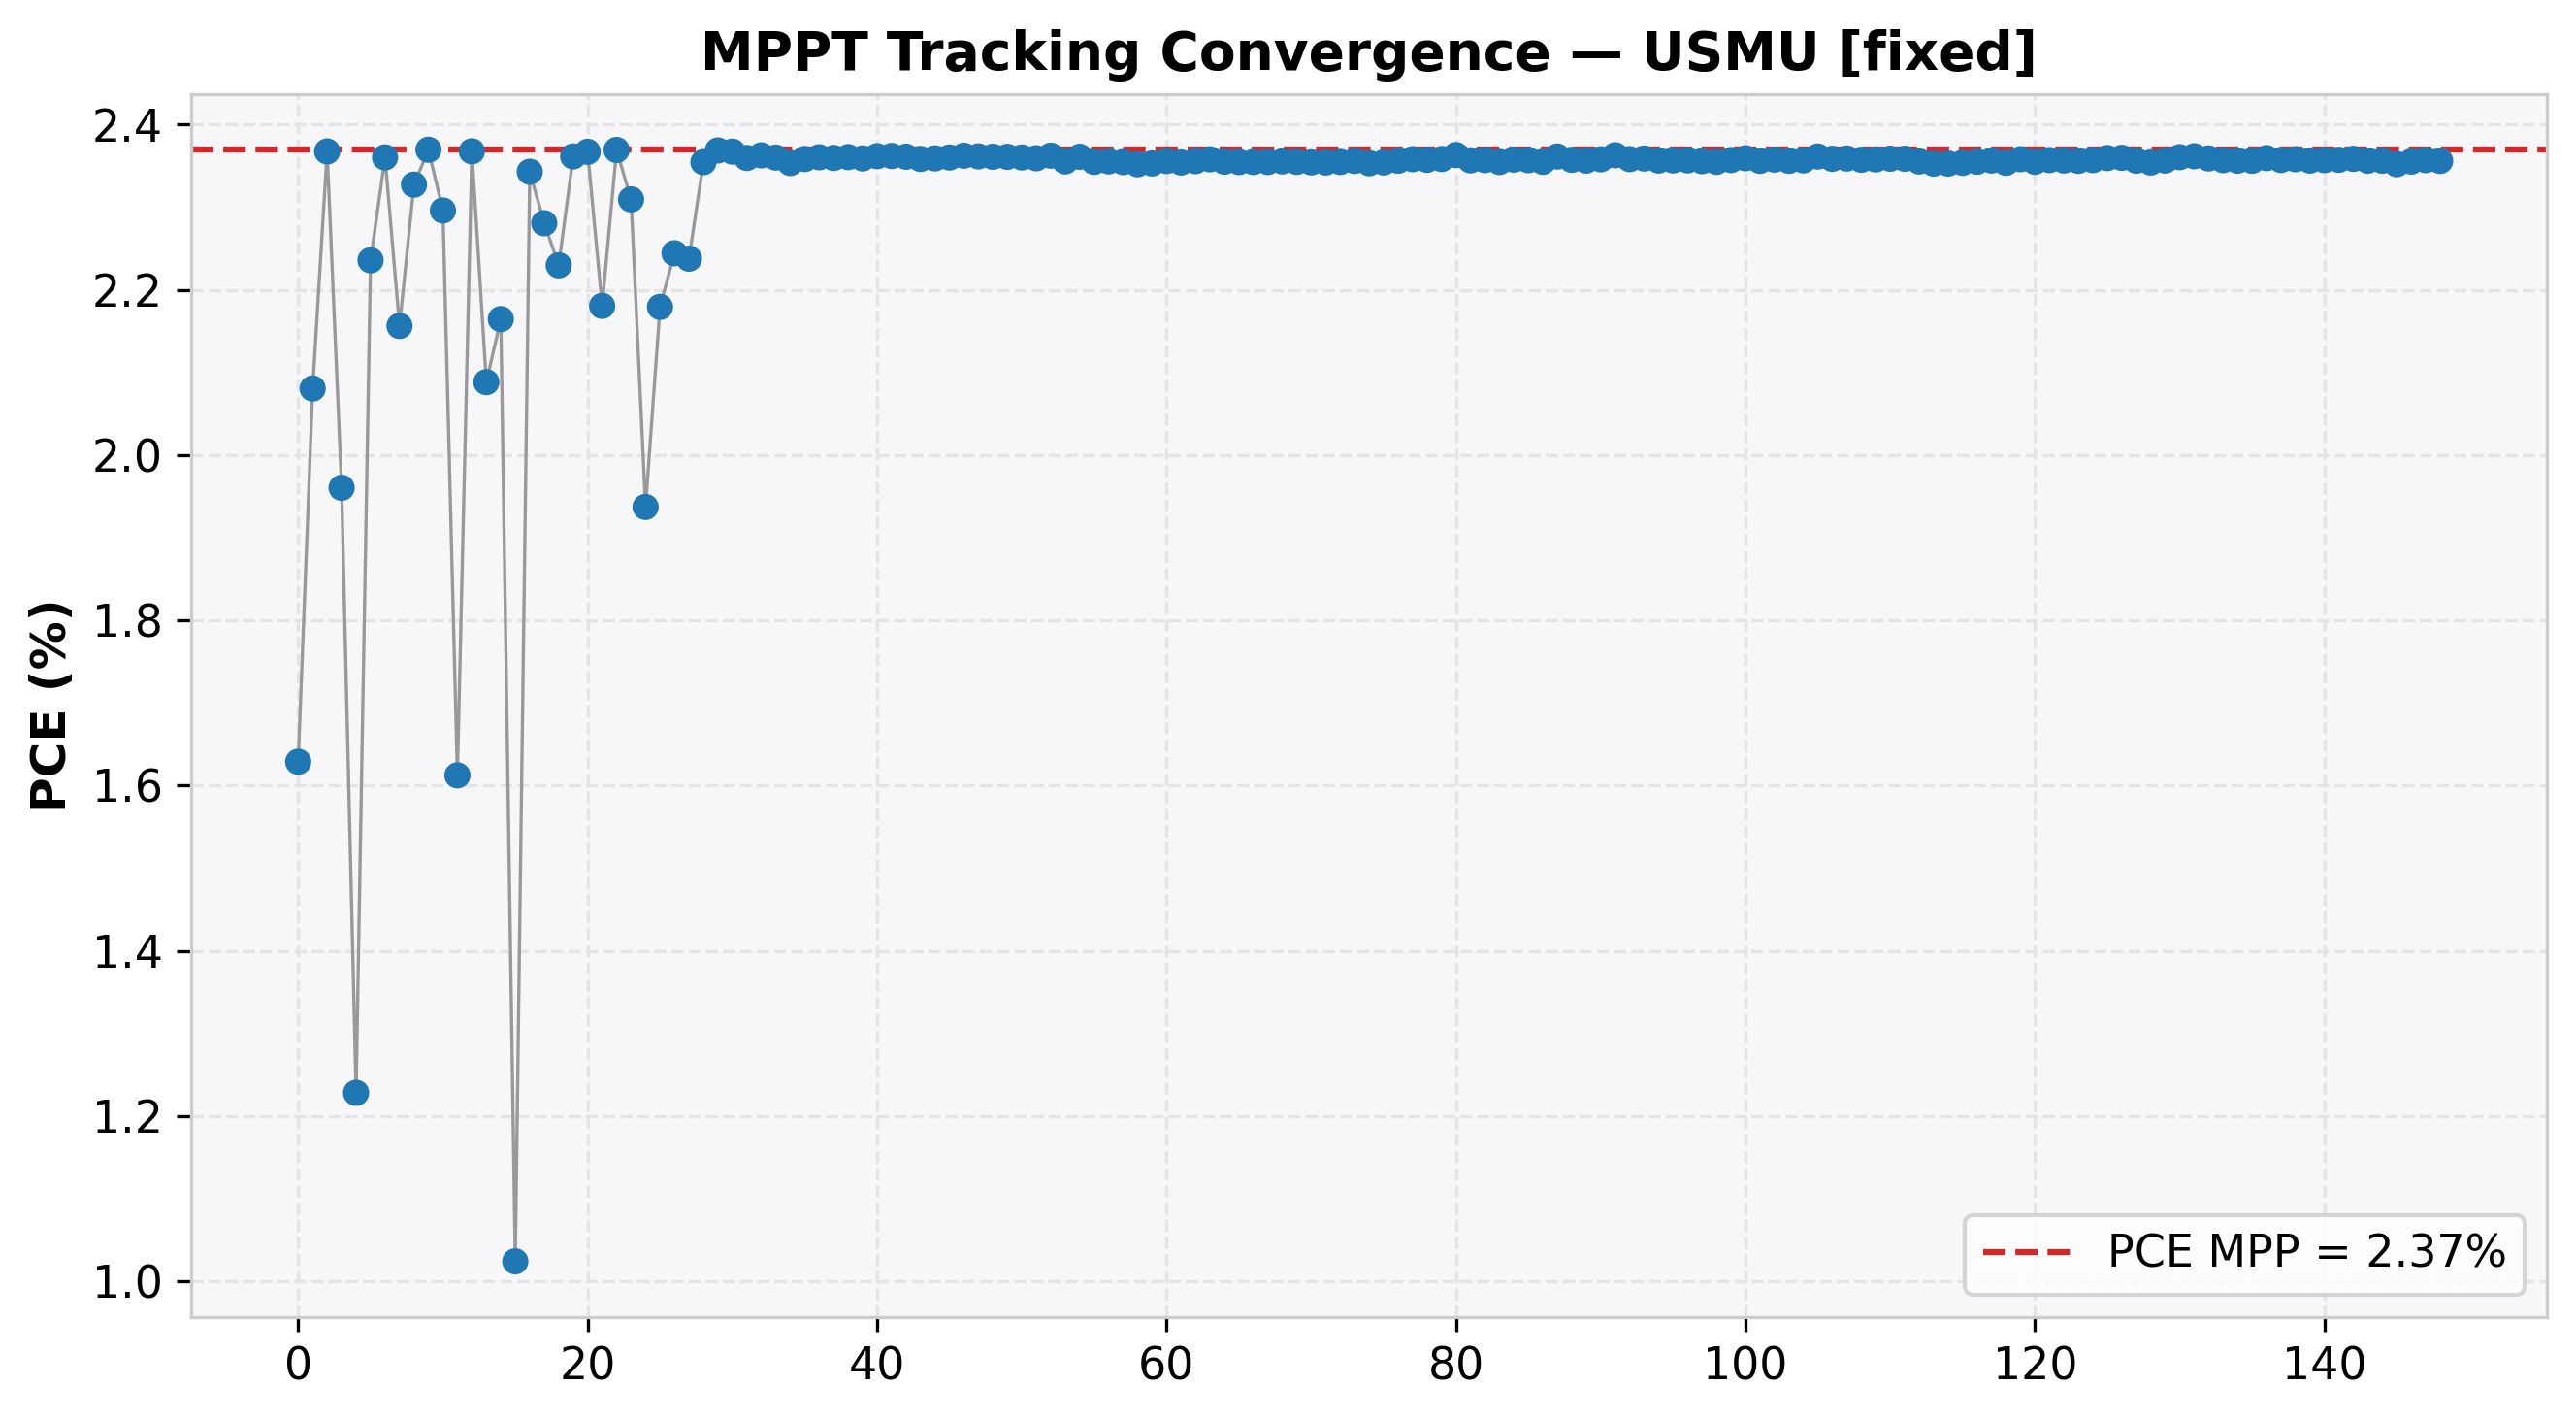

Data behind this chart, as committed beside it:
cycle, time(s), voltage(V), j_current(mA/cm²), power(mW), power_density(mW/cm²), PCE(%), direction, step, mode
0, 2.011, 0.302, -5.393, 8.144, 1.629, 1.629, 0, 0.0, EXPLORE
1, 4.026, 0.388, -5.362, 10.4, 2.08, 2.08, 0, 0.0, EXPLORE
2, 6.045, 0.472, -5.016, 11.84, 2.367, 2.367, 0, 0.0, EXPLORE
3, 8.058, 0.523, -3.748, 9.801, 1.96, 1.96, 0, 0.0, EXPLORE
4, 10.08, 0.547, -2.245, 6.141, 1.228, 1.228, 0, 0.0, EXPLORE
5, 12.1, 0.422, -5.298, 11.18, 2.236, 2.236, 0, 0.0, EXPLORE
6, 14.12, 0.462, -5.109, 11.8, 2.36, 2.36, 0, 0.0, EXPLORE
7, 16.14, 0.511, -4.219, 10.78, 2.156, 2.156, 0, 0.0, EXPLORE
8, 18.15, 0.447, -5.206, 11.64, 2.327, 2.327, 0, 0.0, EXPLORE
9, 20.18, 0.471, -5.031, 11.85, 2.369, 2.369, 0, 0.0, EXPLORE
10, 22.19, 0.497, -4.62, 11.48, 2.296, 2.296, 0, 0.0, EXPLORE
11, 24.22, 0.536, -3.008, 8.062, 1.612, 1.612, 0, 0.0, EXPLORE
12, 26.24, 0.466, -5.08, 11.84, 2.368, 2.368, 0, 0.0, EXPLORE
13, 28.25, 0.39, -5.354, 10.44, 2.088, 2.088, 0, 0.0, EXPLORE
14, 30.26, 0.406, -5.331, 10.82, 2.164, 2.164, 0, 0.0, EXPLORE
15, 32.27, 0.552, -1.855, 5.121, 1.024, 1.024, 0, 0.0, EXPLORE
16, 34.28, 0.461, -5.082, 11.71, 2.343, 2.343, 0, 0.0, EXPLORE
17, 36.28, 0.433, -5.267, 11.4, 2.281, 2.281, 0, 0.0, EXPLORE
18, 38.29, 0.42, -5.308, 11.15, 2.23, 2.23, 0, 0.0, EXPLORE
19, 40.31, 0.48, -4.92, 11.81, 2.361, 2.361, 0, 0.0, EXPLORE
20, 42.32, 0.475, -4.983, 11.83, 2.367, 2.367, 0, 0.0, EXPLORE
21, 44.34, 0.409, -5.331, 10.9, 2.18, 2.18, 0, 0.0, EXPLORE
22, 46.36, 0.474, -4.998, 11.85, 2.369, 2.369, 0, 0.0, EXPLORE
23, 48.38, 0.494, -4.675, 11.55, 2.309, 2.309, 0, 0.0, EXPLORE
24, 50.4, 0.524, -3.697, 9.685, 1.937, 1.937, 0, 0.0, EXPLORE
25, 52.42, 0.409, -5.328, 10.9, 2.179, 2.179, 0, 0.0, EXPLORE
26, 54.44, 0.424, -5.293, 11.22, 2.244, 2.244, 0, 0.0, EXPLORE
27, 56.46, 0.503, -4.448, 11.19, 2.238, 2.238, 0, 0.0, EXPLORE
28, 58.48, 0.485, -4.854, 11.77, 2.354, 2.354, 0, 0.0, EXPLORE
29, 60.5, 0.472, -5.018, 11.84, 2.369, 2.369, 0, 0.0, HOLD
30, 62.52, 0.471, -5.026, 11.84, 2.367, 2.367, 0, 0.0, HOLD
31, 64.54, 0.471, -5.009, 11.8, 2.359, 2.359, 0, 0.0, HOLD
32, 66.57, 0.471, -5.016, 11.81, 2.363, 2.363, 0, 0.0, HOLD
33, 68.57, 0.471, -5.01, 11.8, 2.36, 2.36, 0, 0.0, HOLD
34, 70.6, 0.47, -5.007, 11.77, 2.353, 2.353, 0, 0.0, HOLD
35, 72.6, 0.471, -5.007, 11.79, 2.358, 2.358, 0, 0.0, HOLD
36, 74.62, 0.471, -5.011, 11.8, 2.36, 2.36, 0, 0.0, HOLD
37, 76.63, 0.471, -5.009, 11.8, 2.359, 2.359, 0, 0.0, HOLD
38, 78.65, 0.471, -5.012, 11.8, 2.361, 2.361, 0, 0.0, HOLD
39, 80.66, 0.471, -5.008, 11.79, 2.359, 2.359, 0, 0.0, HOLD
40, 82.68, 0.471, -5.014, 11.81, 2.362, 2.362, 0, 0.0, HOLD
41, 84.69, 0.471, -5.015, 11.81, 2.362, 2.362, 0, 0.0, HOLD
42, 86.72, 0.471, -5.013, 11.8, 2.361, 2.361, 0, 0.0, HOLD
43, 88.73, 0.471, -5.007, 11.79, 2.358, 2.358, 0, 0.0, HOLD
44, 90.76, 0.471, -5.008, 11.79, 2.359, 2.359, 0, 0.0, HOLD
45, 92.78, 0.471, -5.011, 11.8, 2.36, 2.36, 0, 0.0, HOLD
46, 94.79, 0.471, -5.015, 11.81, 2.362, 2.362, 0, 0.0, HOLD
47, 96.81, 0.471, -5.014, 11.81, 2.361, 2.361, 0, 0.0, HOLD
48, 98.81, 0.471, -5.013, 11.8, 2.361, 2.361, 0, 0.0, HOLD
49, 100.8, 0.471, -5.012, 11.8, 2.361, 2.361, 0, 0.0, HOLD
50, 102.8, 0.471, -5.011, 11.8, 2.36, 2.36, 0, 0.0, HOLD
51, 104.9, 0.471, -5.009, 11.8, 2.359, 2.359, 0, 0.0, HOLD
52, 106.9, 0.471, -5.015, 11.81, 2.362, 2.362, 0, 0.0, HOLD
53, 108.9, 0.47, -5.011, 11.78, 2.355, 2.355, 0, 0.0, HOLD
54, 110.9, 0.471, -5.013, 11.8, 2.361, 2.361, 0, 0.0, HOLD
55, 112.9, 0.47, -5.01, 11.77, 2.355, 2.355, 0, 0.0, HOLD
56, 114.9, 0.47, -5.011, 11.78, 2.355, 2.355, 0, 0.0, HOLD
57, 117, 0.47, -5.01, 11.77, 2.354, 2.354, 0, 0.0, HOLD
58, 119, 0.47, -5.004, 11.76, 2.352, 2.352, 0, 0.0, HOLD
59, 121, 0.47, -5.006, 11.76, 2.353, 2.353, 0, 0.0, HOLD
... 89 more rows
